Run: headless pygame with SDL's dummy video driver; simulated clock (each Clock.tick advances the game by its frame time, no real sleeping); random seed 0; keys injected as events and as key.get_pressed() state; no mouse input.
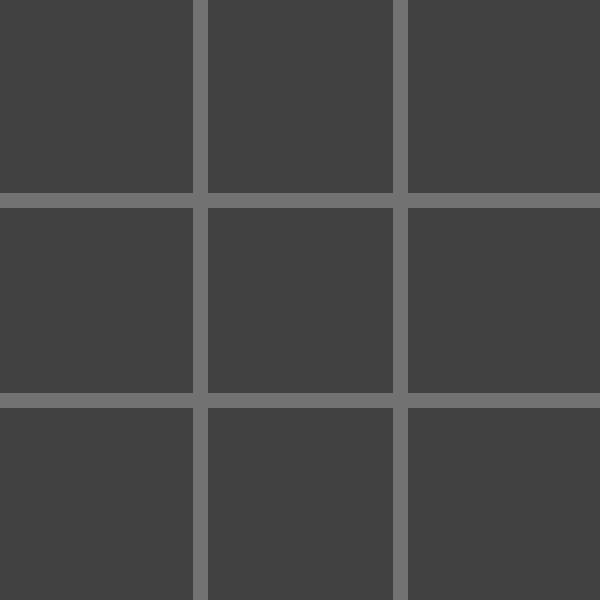
Frame 1 of 4 · flips 1–60 · no input
Frame 2 of 4 · flips 61–180 · tapped SPACE, RETURN · held RIGHT (→), D · screen unchanged from frame 1, image omitted
Frame 3 of 4 · flips 181–300 · held DOWN (↓), S · screen unchanged from frame 2, image omitted
Frame 4 of 4 · flips 301–420 · held LEFT (←), A, UP (↑), W · screen unchanged from frame 3, image omitted

The pygame program that drew these frames:

import pygame, sys
pygame.init()

WIDTH = 600
HEIGHT = 600
Line_Width = 15
RED = (255, 0, 0)
BG_Color = (65, 65, 65)
Line_Color = (114, 114, 114)

window = pygame.display.set_mode((WIDTH, HEIGHT))
pygame.display.set_caption("Tic Tac Toe")
window.fill(BG_Color)

# pygame.draw.line(window, RED, (10, 10), (300, 300), 10 )

def draw_lines():
    # First horizontal line
    pygame.draw.line (window, Line_Color, (0, 200), (600, 200), Line_Width)
    # Second horizontal line
    pygame.draw.line (window, Line_Color, (0, 400), (600, 400), Line_Width)

    # First vertical line
    pygame.draw.line (window, Line_Color, (200, 0), (200, 600), Line_Width)
    #Second vertical line
    pygame.draw.line (window, Line_Color, (400, 0), (400, 600), Line_Width)

draw_lines()
# Main Loop
while True:
    for event in pygame.event.get():
        if event.type == pygame.QUIT: 
            sys.exit()
    pygame.display.update()
